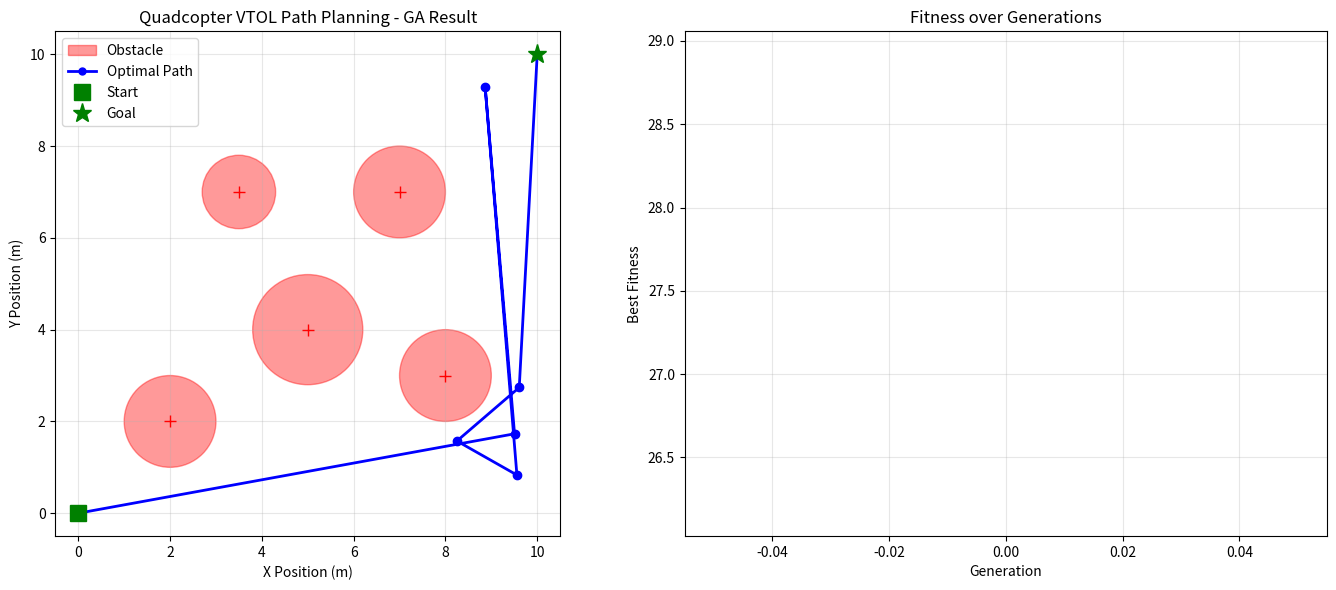

Write Python code to recreate this figure.
import numpy as np
import datetime
import matplotlib.pyplot as plt
import matplotlib.patches as patches

START = np.array([0.0, 0.0])
GOAL  = np.array([10.0, 10.0])

OBSTACLES = [
    (2.0, 2.0, 1.0),
    (5.0, 4.0, 1.2),
    (7.0, 7.0, 1.0),
    (3.5, 7.0, 0.8),
    (8.0, 3.0, 1.0),
]

NUM_WAYPOINTS  = 5
MAX_POPULATION = 60
MUTATION_RATE  = 0.2
MAX_COORD      = 10.0

def create_gen():
    waypoints = np.random.uniform(0, MAX_COORD, size=(NUM_WAYPOINTS, 2))
    return waypoints

def path_length(waypoints):
    path = np.vstack([START, waypoints, GOAL])
    total = 0.0
    for i in range(len(path) - 1):
        total += np.linalg.norm(path[i+1] - path[i])
    return total

def obstacle_penalty(waypoints):
    path = np.vstack([START, waypoints, GOAL])
    penalty = 0.0
    for i in range(len(path) - 1):
        p1, p2 = path[i], path[i+1]
        for (ox, oy, r) in OBSTACLES:
            center = np.array([ox, oy])
            d = p2 - p1
            t = np.clip(np.dot(center - p1, d) / (np.dot(d, d) + 1e-9), 0, 1)
            closest = p1 + t * d
            dist = np.linalg.norm(closest - center)
            if dist < r:
                penalty += (r - dist) * 50
    return penalty

def calculate_fitness(waypoints):
    length  = path_length(waypoints)
    penalty = obstacle_penalty(waypoints)
    cost    = length + penalty
    fitness = 1.0 / (cost + 1e-9) * 1000
    return fitness

def create_population():
    population = []
    for _ in range(MAX_POPULATION):
        wp  = create_gen()
        fit = calculate_fitness(wp)
        population.append({'waypoints': wp, 'fitness': fit})
    return population

def selection(population):
    sorted_pop = sorted(population, key=lambda x: x['fitness'], reverse=True)
    return sorted_pop[0], sorted_pop[1]

def crossover(parent1, parent2):
    cp = np.random.randint(1, NUM_WAYPOINTS)
    child1_wp = np.vstack([parent1['waypoints'][:cp], parent2['waypoints'][cp:]])
    child2_wp = np.vstack([parent2['waypoints'][:cp], parent1['waypoints'][cp:]])
    child1 = {'waypoints': child1_wp, 'fitness': calculate_fitness(child1_wp)}
    child2 = {'waypoints': child2_wp, 'fitness': calculate_fitness(child2_wp)}
    return child1, child2

def mutation(individual):
    wp = individual['waypoints'].copy()
    for i in range(NUM_WAYPOINTS):
        if np.random.rand() <= MUTATION_RATE:
            wp[i] += np.random.uniform(-1.5, 1.5, size=2)
            wp[i]  = np.clip(wp[i], 0, MAX_COORD)
    fit = calculate_fitness(wp)
    return {'waypoints': wp, 'fitness': fit}

def regeneration(population, children):
    for child in children:
        worst_idx = min(range(len(population)), key=lambda i: population[i]['fitness'])
        if child['fitness'] > population[worst_idx]['fitness']:
            population[worst_idx] = child
    return population

def display(generation, best, elapsed):
    fit    = best['fitness']
    length = path_length(best['waypoints'])
    pen    = obstacle_penalty(best['waypoints'])
    print(f"Gen {generation:4d} | Fitness: {fit:8.4f} | Length: {length:.4f} | Penalty: {pen:.4f} | Time: {elapsed}")

def plot_result(best_individual, history):
    fig, axes = plt.subplots(1, 2, figsize=(14, 6))

    ax = axes[0]
    ax.set_xlim(-0.5, 10.5)
    ax.set_ylim(-0.5, 10.5)
    ax.set_title('Quadcopter VTOL Path Planning - GA Result')
    ax.set_xlabel('X Position (m)')
    ax.set_ylabel('Y Position (m)')
    ax.set_aspect('equal')
    ax.grid(True, alpha=0.3)

    for (ox, oy, r) in OBSTACLES:
        circle = patches.Circle((ox, oy), r, color='red', alpha=0.4, label='Obstacle')
        ax.add_patch(circle)
        ax.plot(ox, oy, 'r+', markersize=8)

    wp   = best_individual['waypoints']
    path = np.vstack([START, wp, GOAL])
    ax.plot(path[:, 0], path[:, 1], 'b-o', linewidth=2, markersize=5, label='Optimal Path')
    ax.plot(START[0], START[1], 'gs', markersize=12, label='Start')
    ax.plot(GOAL[0],  GOAL[1],  'g*', markersize=14, label='Goal')
    ax.plot(wp[:, 0], wp[:, 1], 'bo', markersize=6)

    handles, labels = ax.get_legend_handles_labels()
    unique = dict(zip(labels, handles))
    ax.legend(unique.values(), unique.keys(), loc='upper left')

    ax2 = axes[1]
    ax2.plot(history, 'b-', linewidth=1.5)
    ax2.set_title('Fitness over Generations')
    ax2.set_xlabel('Generation')
    ax2.set_ylabel('Best Fitness')
    ax2.grid(True, alpha=0.3)

    plt.tight_layout()
    plt.show()

target_fitness = 8.0
MAX_GEN        = 500

print("=" * 65)
print("  GA Path Planning - Autonomous Quadcopter VTOL")
print("=" * 65)
print(f"Start      : {START}")
print(f"Goal       : {GOAL}")
print(f"Waypoints  : {NUM_WAYPOINTS}")
print(f"Population : {MAX_POPULATION}")
print(f"Mutation   : {MUTATION_RATE}")
print(f"Obstacles  : {len(OBSTACLES)}")
print("=" * 65)

startTime  = datetime.datetime.now()
population = create_population()
history    = []

parent1, parent2 = selection(population)
best_individual  = parent1
elapsed          = datetime.datetime.now() - startTime
display(0, best_individual, elapsed)

for generation in range(1, MAX_GEN + 1):
    child1, child2   = crossover(parent1, parent2)
    child1           = mutation(child1)
    child2           = mutation(child2)
    population       = regeneration(population, [child1, child2])
    parent1, parent2 = selection(population)

    if parent1['fitness'] > best_individual['fitness']:
        best_individual = parent1
        elapsed         = datetime.datetime.now() - startTime
        display(generation, best_individual, elapsed)

    history.append(best_individual['fitness'])

    if best_individual['fitness'] >= target_fitness and obstacle_penalty(best_individual['waypoints']) == 0:
        print(f"\nSolution found at generation {generation}!")
        break

print("\n" + "=" * 65)
print("FINAL RESULT")
print("=" * 65)
print(f"Best Fitness  : {best_individual['fitness']:.4f}")
print(f"Path Length   : {path_length(best_individual['waypoints']):.4f} m")
print(f"Penalty       : {obstacle_penalty(best_individual['waypoints']):.4f}")
print(f"Waypoints     :")
for i, wp in enumerate(best_individual['waypoints']):
    print(f"  WP{i+1}: ({wp[0]:.3f}, {wp[1]:.3f})")
print(f"Total Time    : {datetime.datetime.now() - startTime}")

plot_result(best_individual, history)
